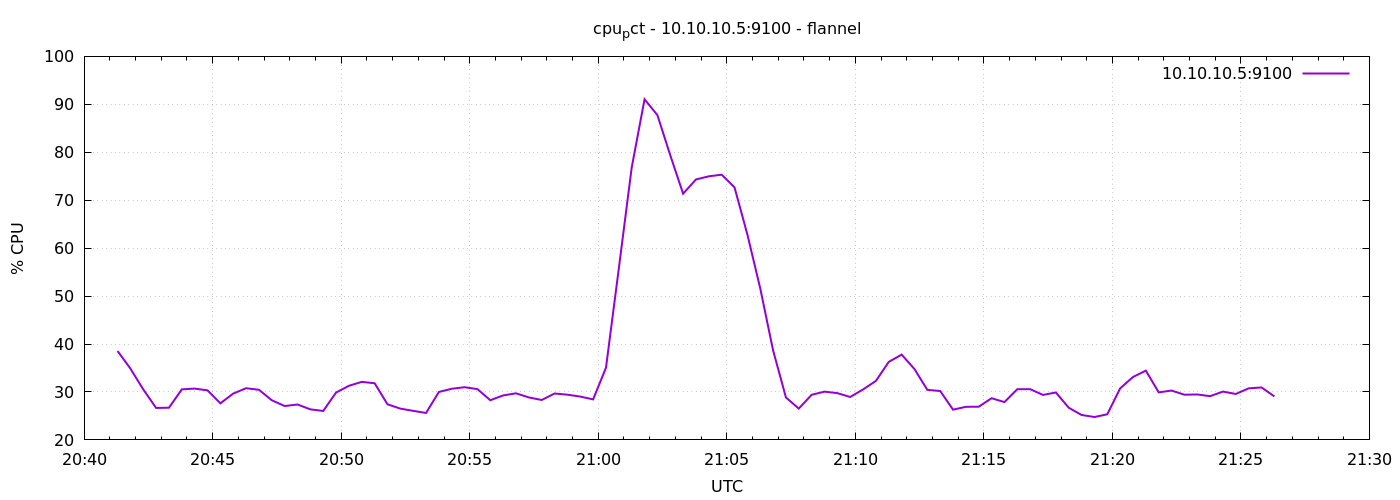

The table this chart was drawn from, first rows:
1791405678	38.542857142851325
1791405708	34.88
1791405738	30.52
1791405768	26.67
1791405798	26.71
1791405828	30.54
1791405858	30.7
1791405888	30.33
1791405918	27.63
1791405948	29.67
1791405978	30.78
1791406008	30.46
1791406038	28.27
1791406068	27.07
1791406098	27.38
1791406128	26.37
1791406158	26.04
1791406188	29.88
1791406218	31.29
1791406248	32.1
1791406278	31.82
1791406308	27.43
1791406338	26.52
1791406368	26.06
1791406398	25.62
1791406428	30
1791406458	30.67
1791406488	30.99
1791406518	30.59
1791406548	28.28
1791406578	29.28
1791406608	29.71
1791406638	28.86
1791406668	28.32
1791406698	29.68
1791406728	29.43
1791406758	29.04
1791406788	28.45
1791406818	35.06
1791406848	55.79
1791406878	76.8
1791406908	91.05
1791406938	87.75
1791406968	79.38
1791406998	71.36
1791407028	74.32
1791407058	74.98
1791407088	75.32
1791407118	72.68
1791407148	62.85
1791407178	51.62
1791407208	38.68
1791407238	28.85
1791407268	26.53
1791407298	29.41
1791407328	30.07
1791407358	29.75
1791407388	28.95
1791407418	30.52
1791407448	32.3
1791407478	36.28
... 30 more rows
